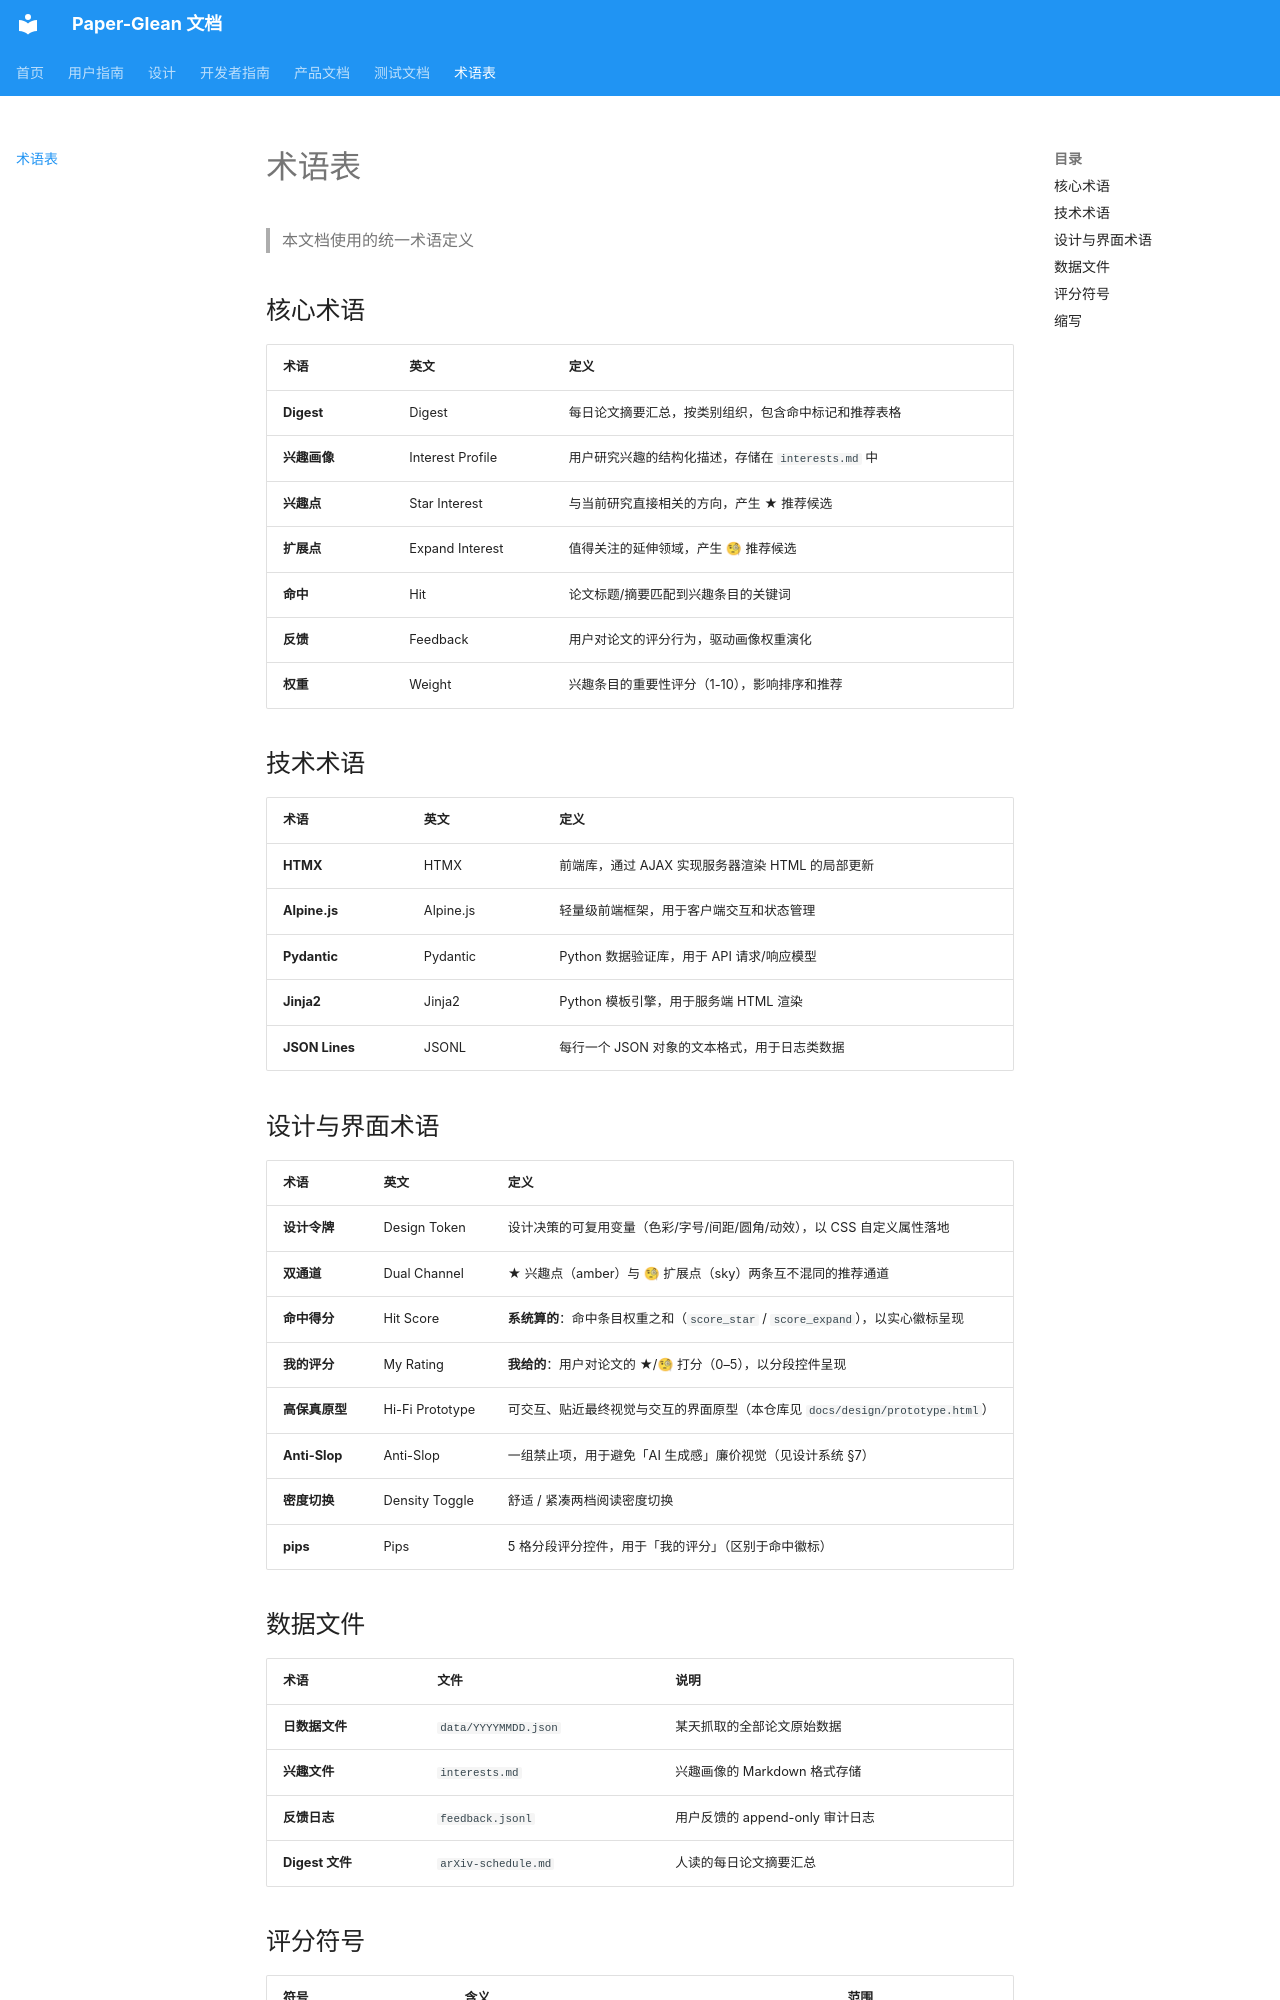

repository: 0xaiio/paper-glean · page: glossary/index.html · generator: mkdocs

# 术语表

> 本文档使用的统一术语定义

## 核心术语

| 术语 | 英文 | 定义 |
|------|------|------|
| **Digest** | Digest | 每日论文摘要汇总，按类别组织，包含命中标记和推荐表格 |
| **兴趣画像** | Interest Profile | 用户研究兴趣的结构化描述，存储在 `interests.md` 中 |
| **兴趣点** | Star Interest | 与当前研究直接相关的方向，产生 ★ 推荐候选 |
| **扩展点** | Expand Interest | 值得关注的延伸领域，产生 🧐 推荐候选 |
| **命中** | Hit | 论文标题/摘要匹配到兴趣条目的关键词 |
| **反馈** | Feedback | 用户对论文的评分行为，驱动画像权重演化 |
| **权重** | Weight | 兴趣条目的重要性评分（1-10），影响排序和推荐 |

## 技术术语

| 术语 | 英文 | 定义 |
|------|------|------|
| **HTMX** | HTMX | 前端库，通过 AJAX 实现服务器渲染 HTML 的局部更新 |
| **Alpine.js** | Alpine.js | 轻量级前端框架，用于客户端交互和状态管理 |
| **Pydantic** | Pydantic | Python 数据验证库，用于 API 请求/响应模型 |
| **Jinja2** | Jinja2 | Python 模板引擎，用于服务端 HTML 渲染 |
| **JSON Lines** | JSONL | 每行一个 JSON 对象的文本格式，用于日志类数据 |

## 设计与界面术语

| 术语 | 英文 | 定义 |
|------|------|------|
| **设计令牌** | Design Token | 设计决策的可复用变量（色彩/字号/间距/圆角/动效），以 CSS 自定义属性落地 |
| **双通道** | Dual Channel | ★ 兴趣点（amber）与 🧐 扩展点（sky）两条互不混同的推荐通道 |
| **命中得分** | Hit Score | **系统算的**：命中条目权重之和（`score_star` / `score_expand`），以实心徽标呈现 |
| **我的评分** | My Rating | **我给的**：用户对论文的 ★/🧐 打分（0–5），以分段控件呈现 |
| **高保真原型** | Hi-Fi Prototype | 可交互、贴近最终视觉与交互的界面原型（本仓库见 `docs/design/prototype.html`） |
| **Anti-Slop** | Anti-Slop | 一组禁止项，用于避免「AI 生成感」廉价视觉（见设计系统 §7） |
| **密度切换** | Density Toggle | 舒适 / 紧凑两档阅读密度切换 |
| **pips** | Pips | 5 格分段评分控件，用于「我的评分」（区别于命中徽标） |
